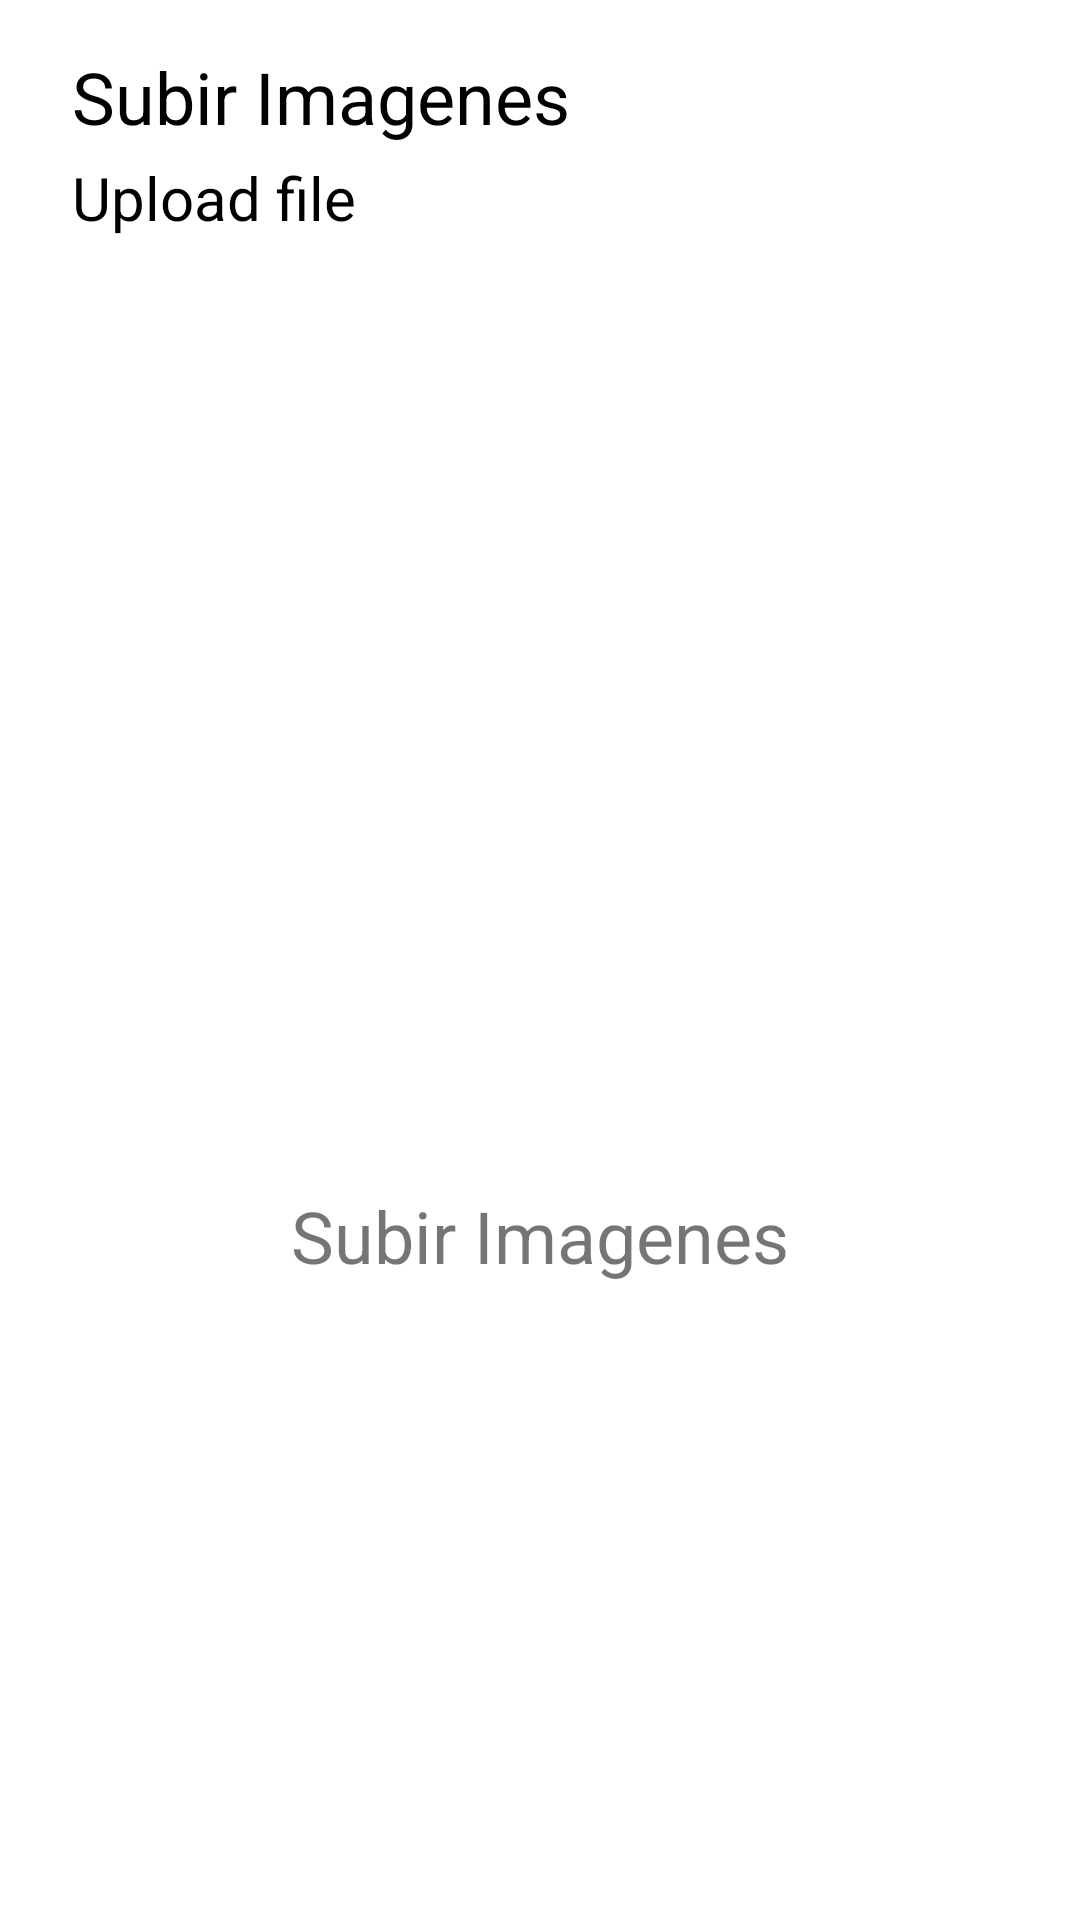

Layout XML and referenced resources for this Android screen:
<!-- AndroidManifest.xml: application theme Theme.FinalFilm -->
<!-- res/layout/fragment_fotos.xml -->
<?xml version="1.0" encoding="utf-8"?>
<androidx.constraintlayout.widget.ConstraintLayout xmlns:android="http://schemas.android.com/apk/res/android"
    xmlns:app="http://schemas.android.com/apk/res-auto"
    xmlns:tools="http://schemas.android.com/tools"
    android:layout_width="match_parent"
    android:layout_height="match_parent"
    tools:context=".MainActivity">

    <RelativeLayout
        android:id="@+id/linearLayout"
        android:layout_width="match_parent"
        android:layout_height="wrap_content"
        android:orientation="vertical"
        app:layout_constraintEnd_toEndOf="parent"
        app:layout_constraintStart_toStartOf="parent"
        app:layout_constraintTop_toTopOf="parent">

        <TextView
            android:id="@+id/textView"
            android:layout_width="match_parent"
            android:layout_height="wrap_content"
            android:layout_marginStart="24dp"
            android:layout_marginLeft="24dp"
            android:layout_marginTop="16dp"
            android:layout_marginEnd="16dp"
            android:layout_marginRight="16dp"
            android:layout_toStartOf="@+id/imageView"
            android:layout_toLeftOf="@+id/imageView"
            android:text="Subir Imagenes"
            android:fontFamily="sans-serif"
            android:textColor="@color/black"
            android:textSize="24sp" />

        <TextView
            android:id="@+id/textView2"
            android:layout_width="wrap_content"
            android:layout_height="wrap_content"
            android:layout_below="@+id/textView"
            android:layout_alignParentStart="true"
            android:layout_alignParentLeft="true"
            android:layout_marginStart="24dp"
            android:layout_marginLeft="24dp"
            android:layout_marginTop="4dp"
            android:layout_marginBottom="24dp"
            android:text="Upload file"
            android:fontFamily="sans-serif"
            android:textColor="@color/black"
            android:textSize="20sp" />

    </RelativeLayout>

    <LinearLayout
        android:layout_width="wrap_content"
        android:layout_height="wrap_content"
        android:orientation="vertical"
        app:layout_constraintBottom_toBottomOf="parent"
        app:layout_constraintEnd_toEndOf="parent"
        app:layout_constraintStart_toStartOf="parent"
        app:layout_constraintTop_toBottomOf="@+id/linearLayout"
        tools:ignore="UseCompoundDrawables">

        <ImageView
            android:id="@+id/ivSubirImagen"
            android:layout_width="64dp"
            android:layout_height="64dp"
            android:layout_gravity="center"
            android:contentDescription="all"
            app:srcCompat="@drawable/ic_upload"
            tools:ignore="VectorDrawableCompat" />

        <TextView
            android:layout_width="wrap_content"
            android:layout_height="wrap_content"
            android:layout_marginTop="16dp"
            android:textSize="24sp"
            android:text="Subir Imagenes" />
    </LinearLayout>

</androidx.constraintlayout.widget.ConstraintLayout>
<!-- resources referenced by this layout -->
<resources>
  <style name="Theme.FinalFilm" parent="Theme.MaterialComponents.DayNight.DarkActionBar">
          
          <item name="colorPrimary">@color/purple_500</item>
          <item name="colorPrimaryVariant">@color/purple_700</item>
          <item name="colorOnPrimary">@color/white</item>
          
          <item name="colorSecondary">@color/teal_200</item>
          <item name="colorSecondaryVariant">@color/teal_700</item>
          <item name="colorOnSecondary">@color/black</item>
          
          <item name="android:statusBarColor" tools:targetApi="l">?attr/colorPrimaryVariant</item>
          
  
          <item name="windowActionBar">false</item>
          <item name="windowNoTitle">true</item>
  
      </style>
  <!-- not gathered from this repository: default colours our renderer supplied (Android Studio template values) -->
  <color name="purple_500">#FF6200EE</color>
  <color name="purple_700">#FF3700B3</color>
  <color name="teal_200">#FF03DAC5</color>
  <color name="teal_700">#FF018786</color>
  <color name="black">#FF000000</color>
  <color name="white">#FFFFFFFF</color>
</resources>
